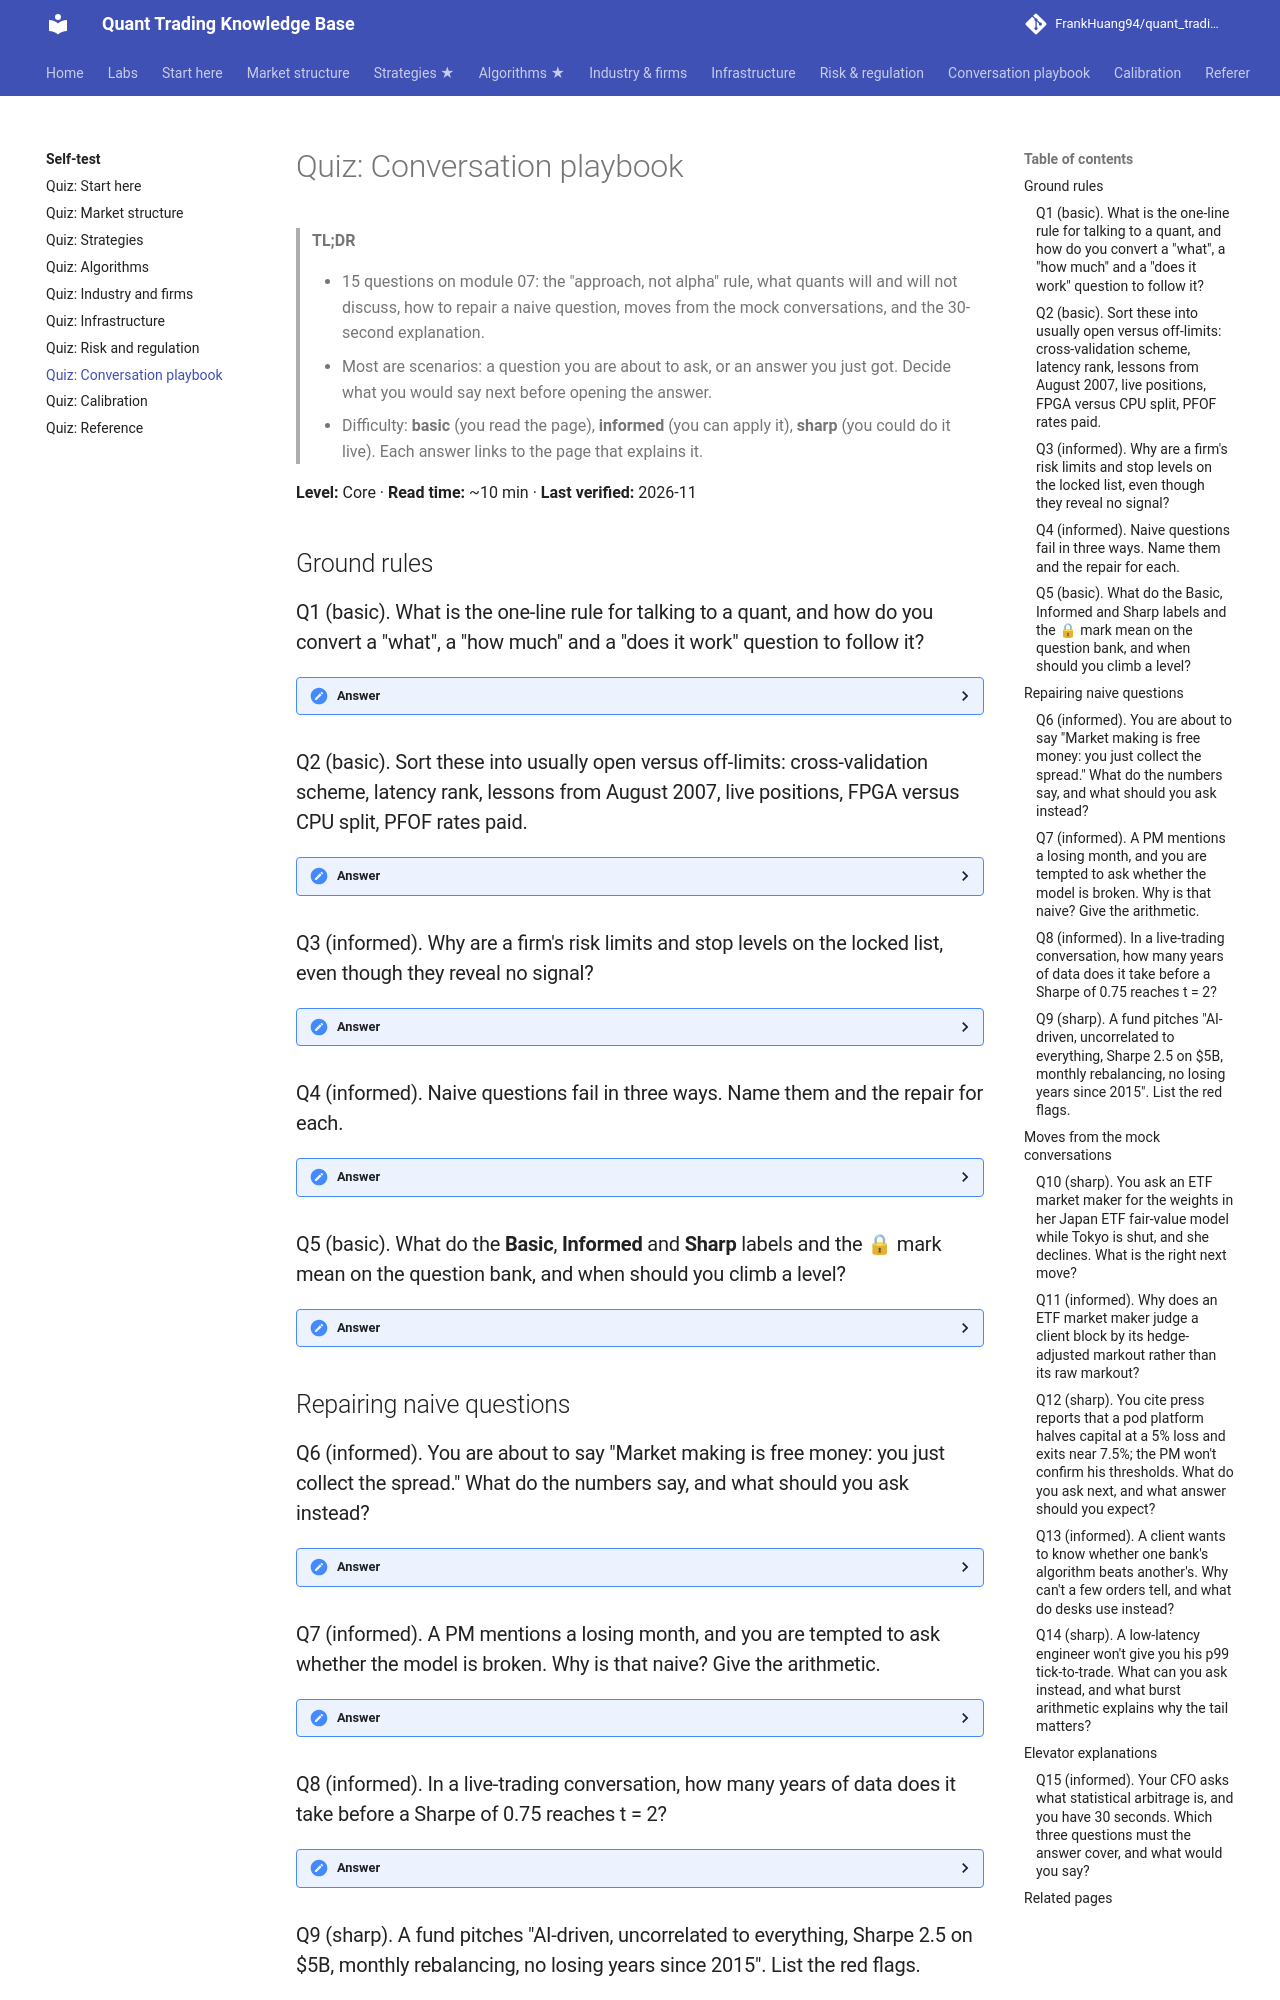

repository: FrankHuang94/quant_trading_claude · page: 10-self-test/quiz-07-conversation-playbook/index.html · generator: mkdocs

# Quiz: Conversation playbook

> **TL;DR**
>
> - 15 questions on module 07: the "approach, not alpha" rule, what quants will and will not discuss, how to repair a naive question, moves from the mock conversations, and the 30-second explanation.
> - Most are scenarios: a question you are about to ask, or an answer you just got. Decide what you would say next before opening the answer.
> - Difficulty: **basic** (you read the page), **informed** (you can apply it), **sharp** (you could do it live). Each answer links to the page that explains it.

**Level:** Core · **Read time:** ~10 min · **Last verified:** 2026-11

## Ground rules

### Q1 (basic). What is the one-line rule for talking to a quant, and how do you convert a "what", a "how much" and a "does it work" question to follow it?

<details markdown="1">
<summary>Answer</summary>

Ask about approach, not alpha: how they decide, measure and fail, never what the signal is. Turn "what" into "how do you decide", "how much" into "how do you measure", and "does it work" into "when did it stop working". The reframed versions are answerable and show you know which part matters. → [How to talk to a quant](../07-conversation-playbook/how-to-talk-to-a-quant.md)

</details>

### Q2 (basic). Sort these into usually open versus off-limits: cross-validation scheme, latency rank, lessons from August 2007, live positions, FPGA versus CPU split, PFOF rates paid.

<details markdown="1">
<summary>Answer</summary>

Open: the cross-validation scheme (a method), lessons from August 2007 (a failure everyone lived through) and the FPGA versus CPU split (infrastructure in general terms). Off-limits: latency rank (the rank is the edge), live positions (they are the strategy, and discussing them raises compliance flags) and PFOF rates (commercial terms). → [How to talk to a quant](../07-conversation-playbook/how-to-talk-to-a-quant.md)

</details>

### Q3 (informed). Why are a firm's risk limits and stop levels on the locked list, even though they reveal no signal?

<details markdown="1">
<summary>Answer</summary>

They tell rivals when the firm becomes a forced seller, which is exactly when others can trade against it. Ask instead how limits are set and reviewed. The same logic locks capacity by strategy: it shows rivals how much room is left. → [Questions to ask](../07-conversation-playbook/questions-to-ask.md)

</details>

### Q4 (informed). Naive questions fail in three ways. Name them and the repair for each.

<details markdown="1">
<summary>Answer</summary>

They fish for the secret (signals, positions, P&L), so ask for the method instead. They assert a myth ("HFT front-runs", "AI predicts stocks"), so ask about the evidence. They ask for one number stripped of its conditions (Sharpe, hit rate, speed), so ask for the conditions: gross or net, period, capacity. → [Faux pas and naive questions](../07-conversation-playbook/faux-pas-and-naive-questions.md)

</details>

### Q5 (basic). What do the **Basic**, **Informed** and **Sharp** labels and the 🔒 mark mean on the question bank, and when should you climb a level?

<details markdown="1">
<summary>Answer</summary>

Basic questions are safe openers, informed ones show you know the mechanics, and sharp ones probe a failure the quant lived through; 🔒 marks proprietary territory nobody will answer. Climb only when the answer earns it: units and a horizon move you from basic to informed, and the quant citing their own tests or failures moves you to sharp. A vague answer means drop back and ask for one example. → [Questions to ask](../07-conversation-playbook/questions-to-ask.md)

</details>

## Repairing naive questions

### Q6 (informed). You are about to say "Market making is free money: you just collect the spread." What do the numbers say, and what should you ask instead?

<details markdown="1">
<summary>Answer</summary>

Adverse selection eats much of the spread. In Menkveld's (2013) data an HFT market maker earned €1.55 of spread per trade, lost €0.68 on positions and netted €0.88. Ask "What share of spread capture goes to adverse selection?", which shows you know where market-making P&L leaks. → [Faux pas and naive questions](../07-conversation-playbook/faux-pas-and-naive-questions.md)

</details>

### Q7 (informed). A PM mentions a losing month, and you are tempted to ask whether the model is broken. Why is that naive? Give the arithmetic.

<details markdown="1">
<summary>Answer</summary>

A strategy with an annual Sharpe of 1 has a monthly Sharpe of about 1 ÷ √12 ≈ 0.29, so it loses in roughly 39% of months, assuming normal returns. One bad month says almost nothing. Ask instead whether the drawdown was inside what the risk model expected. → [Faux pas and naive questions](../07-conversation-playbook/faux-pas-and-naive-questions.md)

</details>

### Q8 (informed). In a live-trading conversation, how many years of data does it take before a Sharpe of 0.75 reaches t = 2?

<details markdown="1">
<summary>Answer</summary>

Since t ≈ Sharpe × √years, you need √years = 2 ÷ 0.75 ≈ 2.7, or about seven years. A quant who knows this will be cautious about declaring a signal dead or alive from one or two years of live data. → [Questions to ask](../07-conversation-playbook/questions-to-ask.md)

</details>
